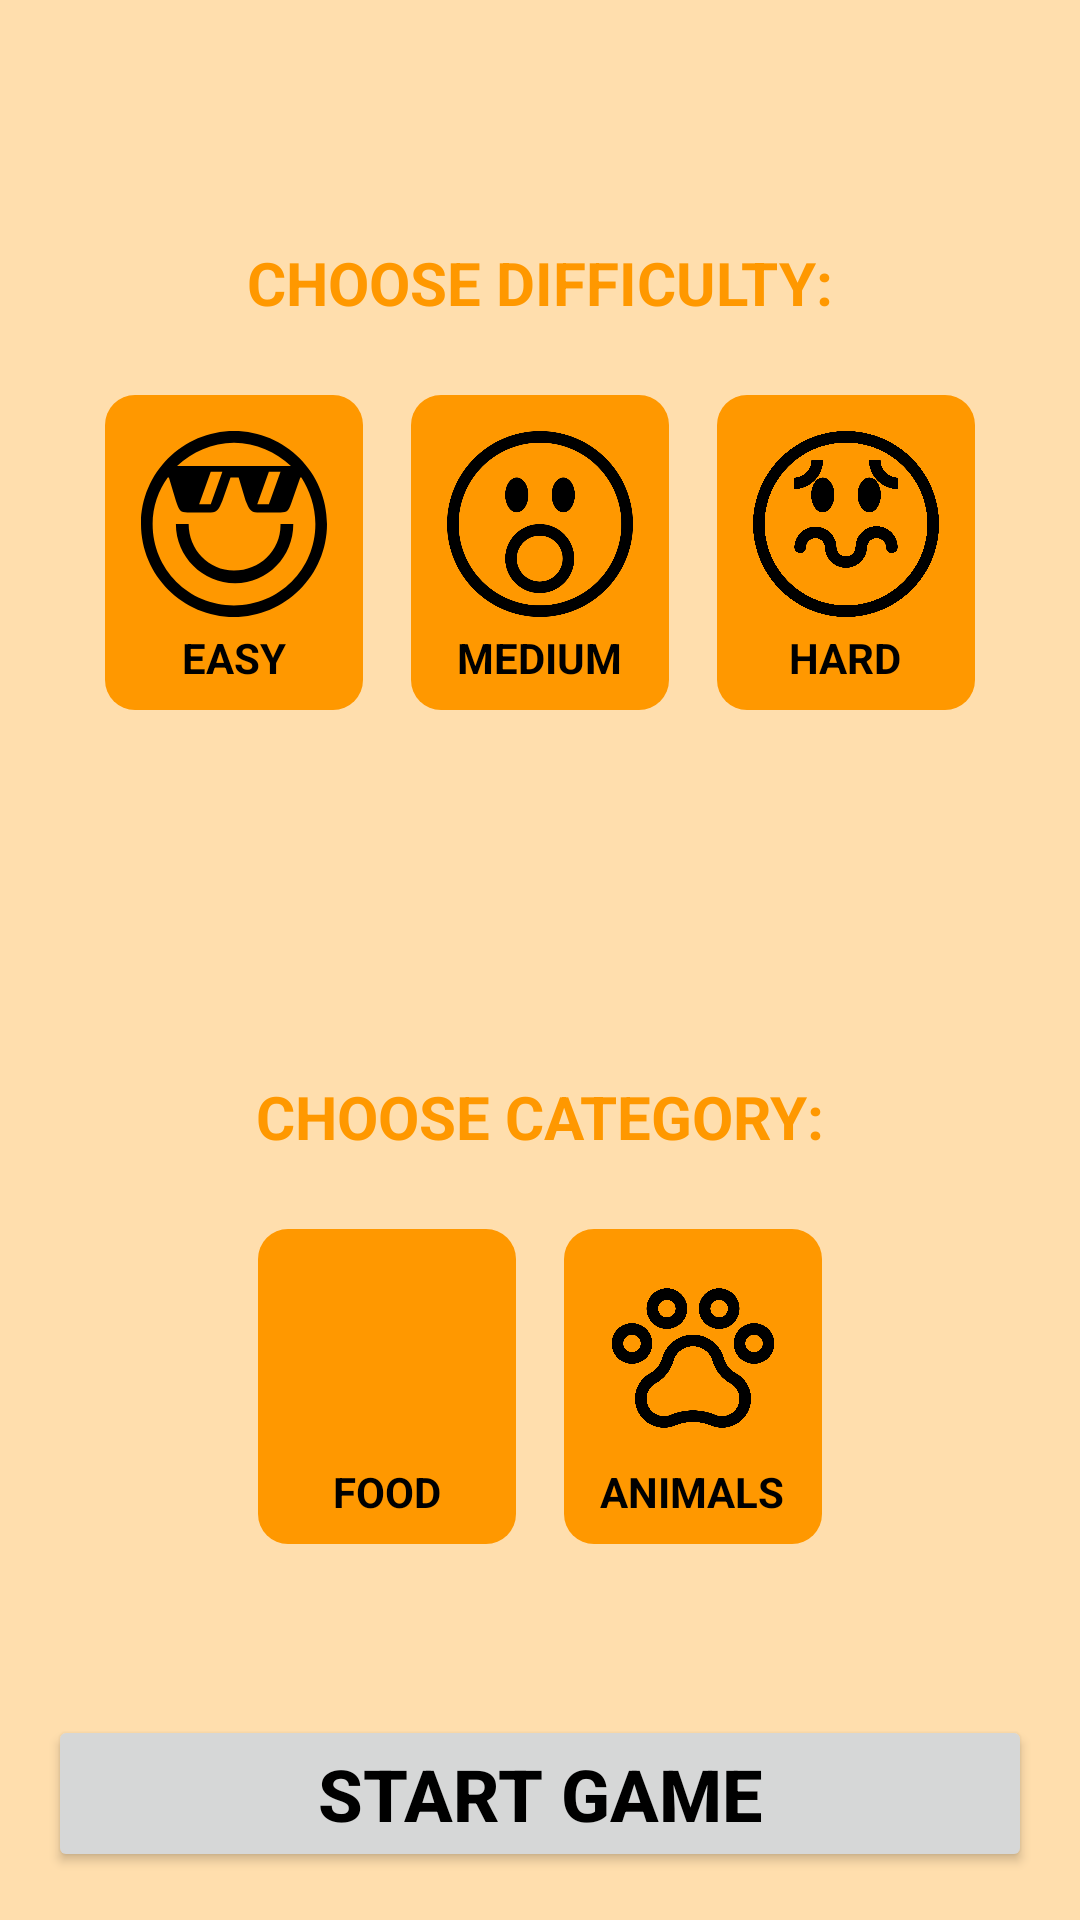

This screen was rendered from an Android layout file. Write that file and the resources it references.
<!-- AndroidManifest.xml: application theme Theme.MemoryCards -->
<!-- res/layout/activity_difficulty.xml -->
<?xml version="1.0" encoding="utf-8"?>
<LinearLayout xmlns:android="http://schemas.android.com/apk/res/android"
    xmlns:app="http://schemas.android.com/apk/res-auto"
    xmlns:tools="http://schemas.android.com/tools"
    android:layout_width="match_parent"
    android:layout_height="match_parent"
    android:background="@color/orange_light"
    android:orientation="vertical"
    android:padding="16dp"
    tools:context=".DifficultyActivity">


    <LinearLayout
        android:layout_width="match_parent"
        android:layout_height="0dp"
        android:layout_weight="1"
        android:gravity="center"
        android:orientation="vertical">

        <TextView
            android:layout_width="wrap_content"
            android:layout_height="wrap_content"
            android:layout_gravity="center_horizontal"
            android:layout_margin="16dp"
            android:text="CHOOSE DIFFICULTY:"
            android:textColor="@color/orange"
            android:textSize="20sp"
            android:textStyle="bold" />

        <LinearLayout
            android:layout_width="match_parent"
            android:layout_height="wrap_content"
            android:gravity="center"
            android:orientation="horizontal">

            <LinearLayout
                android:id="@+id/buttonEasy"
                android:layout_width="wrap_content"
                android:layout_height="wrap_content"
                android:layout_margin="8dp"
                android:background="@drawable/background_card_orange"
                android:gravity="center"
                android:orientation="vertical"
                android:padding="8dp">

                <ImageView
                    android:id="@+id/imageViewEasy"
                    android:layout_width="70dp"
                    android:layout_height="70dp"
                    android:padding="4dp"
                    android:src="@drawable/ic_easy" />

                <TextView
                    android:layout_width="wrap_content"
                    android:layout_height="wrap_content"
                    android:text="EASY"
                    android:textColor="@color/black"
                    android:textStyle="bold" />
            </LinearLayout>

            <LinearLayout
                android:id="@+id/buttonMedium"
                android:layout_width="wrap_content"
                android:layout_height="wrap_content"
                android:layout_margin="8dp"
                android:background="@drawable/background_card_orange"
                android:gravity="center"
                android:orientation="vertical"
                android:padding="8dp">

                <ImageView
                    android:id="@+id/imageViewMedium"
                    android:layout_width="70dp"
                    android:layout_height="70dp"
                    android:padding="4dp"
                    android:src="@drawable/ic_medium" />

                <TextView
                    android:layout_width="wrap_content"
                    android:layout_height="wrap_content"
                    android:text="MEDIUM"
                    android:textColor="@color/black"
                    android:textStyle="bold" />
            </LinearLayout>

            <LinearLayout
                android:id="@+id/buttonHard"
                android:layout_width="wrap_content"
                android:layout_height="wrap_content"
                android:layout_margin="8dp"
                android:background="@drawable/background_card_orange"
                android:gravity="center"
                android:orientation="vertical"
                android:padding="8dp">

                <ImageView
                    android:id="@+id/imageViewHard"
                    android:layout_width="70dp"
                    android:layout_height="70dp"
                    android:padding="4dp"
                    android:src="@drawable/ic_hard" />

                <TextView
                    android:layout_width="wrap_content"
                    android:layout_height="wrap_content"
                    android:text="HARD"
                    android:textColor="@color/black"
                    android:textStyle="bold" />
            </LinearLayout>
        </LinearLayout>
    </LinearLayout>

    <LinearLayout
        android:layout_width="match_parent"
        android:layout_height="0dp"
        android:layout_weight="1"
        android:gravity="center"
        android:orientation="vertical">

        <TextView
            android:layout_width="wrap_content"
            android:layout_height="wrap_content"
            android:layout_gravity="center_horizontal"
            android:layout_margin="16dp"
            android:text="CHOOSE CATEGORY:"
            android:textColor="@color/orange"
            android:textSize="20sp"
            android:textStyle="bold" />

        <LinearLayout
            android:layout_width="match_parent"
            android:layout_height="wrap_content"
            android:gravity="center"
            android:orientation="horizontal">

            <LinearLayout
                android:id="@+id/buttonFood"
                android:layout_width="wrap_content"
                android:layout_height="wrap_content"
                android:layout_margin="8dp"
                android:background="@drawable/background_card_orange"
                android:gravity="center"
                android:orientation="vertical"
                android:padding="8dp">

                <ImageView
                    android:id="@+id/imageViewFood"
                    android:layout_width="70dp"
                    android:layout_height="70dp"
                    android:padding="4dp"
                    android:src="@drawable/ic_food" />

                <TextView
                    android:layout_width="wrap_content"
                    android:layout_height="wrap_content"
                    android:text="FOOD"
                    android:textColor="@color/black"
                    android:textStyle="bold" />
            </LinearLayout>

            <LinearLayout
                android:id="@+id/buttonAnimals"
                android:layout_width="wrap_content"
                android:layout_height="wrap_content"
                android:layout_margin="8dp"
                android:background="@drawable/background_card_orange"
                android:gravity="center"
                android:orientation="vertical"
                android:padding="8dp">

                <ImageView
                    android:id="@+id/imageViewAnimals"
                    android:layout_width="70dp"
                    android:layout_height="70dp"
                    android:padding="4dp"
                    android:src="@drawable/ic_animals" />

                <TextView
                    android:layout_width="wrap_content"
                    android:layout_height="wrap_content"
                    android:text="ANIMALS"
                    android:textColor="@color/black"
                    android:textStyle="bold" />
            </LinearLayout>

        </LinearLayout>

    </LinearLayout>

    <Button
        android:id="@+id/buttonStartGame"
        android:layout_width="match_parent"
        android:layout_height="wrap_content"
        android:text="start game"
        android:textColor="@color/black"
        android:textSize="24sp"
        android:textStyle="bold" />


</LinearLayout>
<!-- resources referenced by this layout -->
<resources>
  <color name="black">#FF000000</color>
  <color name="orange">#FF9800</color>
  <color name="orange_light">#FFDEAD</color>
  <!-- drawable background_card_orange (drawable) -->
  <?xml version="1.0" encoding="utf-8"?>
  <shape android:shape="rectangle" xmlns:android="http://schemas.android.com/apk/res/android">
  
      <solid android:color="@color/orange" />
      <corners android:radius="10dp" />
  </shape>
  <!-- drawable ic_easy (drawable) -->
  <vector xmlns:android="http://schemas.android.com/apk/res/android"
      android:width="16dp"
      android:height="16dp"
      android:viewportWidth="16"
      android:viewportHeight="16">
    <path
        android:fillColor="#FF000000"
        android:pathData="M8.1,13.1C5.3,13.1 3,10.8 3,8h1.1c0,2.2 1.7,4 3.9,4s4,-1.7 4,-3.9c0,0 0,-0.1 0,-0.1h1.1C13.1,10.8 10.9,13.1 8.1,13.1z"/>
    <path
        android:fillColor="#FF000000"
        android:pathData="M8,0C3.6,0 0,3.6 0,8s3.6,8 8,8s8,-3.6 8,-8S12.4,0 8,0zM12.9,3H3.1c1.3,-1.2 3,-2 4.9,-2C9.9,1 11.6,1.8 12.9,3zM12,3.5l-1,2.8h-1l1,-2.8H12zM7,3.5L6,6.3H5l1,-2.8H7zM8,15c-3.9,0 -7,-3.1 -7,-7c0,-1.5 0.5,-2.9 1.3,-4h0.1L3,6c0.3,0.9 0.4,1 1,1h2c0.6,0 0.7,-0.3 1,-1l0.7,-2h0.7L9,6c0.3,0.7 0.4,1 1,1h2c0.6,0 0.7,-0.1 1,-1l0.7,-2h0.1C14.5,5.1 15,6.5 15,8C15,11.9 11.9,15 8,15z"/>
  </vector>
  <!-- drawable ic_hard (drawable) -->
  <vector xmlns:android="http://schemas.android.com/apk/res/android"
      android:width="16dp"
      android:height="16dp"
      android:viewportWidth="16"
      android:viewportHeight="16">
    <path
        android:fillColor="#FF000000"
        android:pathData="M5,5.5a1,1.5 0,1 0,2 0a1,1.5 0,1 0,-2 0z"/>
    <path
        android:fillColor="#FF000000"
        android:pathData="M9,5.5a1,1.5 0,1 0,2 0a1,1.5 0,1 0,-2 0z"/>
    <path
        android:fillColor="#FF000000"
        android:pathData="M8,1A7,7 0,1 1,1 8,7.008 7.008,0 0,1 8,1M8,0a8,8 0,1 0,8 8A8,8 0,0 0,8 0Z"/>
    <path
        android:fillColor="#FF000000"
        android:pathData="M10.63,8.188A1.815,1.815 0,0 0,8.817 10H8.808a0.813,0.813 0,0 1,-1.625 0,1.813 1.813,0 0,0 -3.625,-0.007V10a0.5,0.5 0,0 0,1 0h0a0.813,0.813 0,0 1,1.625 0,1.813 1.813,0 0,0 3.625,0h0.009a0.813,0.813 0,0 1,1.625 0h0a0.5,0.5 0,0 0,1 0h0A1.814,1.814 0,0 0,10.63 8.188Z"/>
    <path
        android:fillColor="#FF000000"
        android:pathData="M3.5,5V4.012A1.523,1.523 0,0 0,5.03 2.5h1A2.518,2.518 0,0 1,3.5 5Z"/>
    <path
        android:fillColor="#FF000000"
        android:pathData="M12.5,5V4.012A1.523,1.523 0,0 1,10.97 2.5h-1A2.518,2.518 0,0 0,12.5 5Z"/>
  </vector>
  <!-- drawable ic_medium (drawable) -->
  <vector xmlns:android="http://schemas.android.com/apk/res/android"
      android:width="16dp"
      android:height="16dp"
      android:viewportWidth="16"
      android:viewportHeight="16">
    <path
        android:fillColor="#FF000000"
        android:pathData="M7.974,13.948a2.974,2.974 0,1 1,2.974 -2.974A2.977,2.977 0,0 1,7.974 13.948ZM7.974,9a1.974,1.974 0,1 0,1.974 1.974A1.977,1.977 0,0 0,7.974 9Z"/>
    <path
        android:fillColor="#FF000000"
        android:pathData="M5,5.5a1,1.5 0,1 0,2 0a1,1.5 0,1 0,-2 0z"/>
    <path
        android:fillColor="#FF000000"
        android:pathData="M9,5.5a1,1.5 0,1 0,2 0a1,1.5 0,1 0,-2 0z"/>
    <path
        android:fillColor="#FF000000"
        android:pathData="M8,1A7,7 0,1 1,1 8,7.008 7.008,0 0,1 8,1M8,0a8,8 0,1 0,8 8A8,8 0,0 0,8 0Z"/>
  </vector>
  <style name="Theme.MemoryCards" parent="Theme.MaterialComponents.DayNight.DarkActionBar">
          
          <item name="colorPrimary">@color/orange</item>
          <item name="colorPrimaryVariant">@color/orange</item>
          <item name="colorOnPrimary">@color/white</item>
          
          <item name="colorSecondary">@color/orange</item>
          <item name="colorSecondaryVariant">@color/teal_700</item>
          <item name="colorOnSecondary">@color/black</item>
          
          <item name="android:statusBarColor" tools:targetApi="l">?attr/colorPrimaryVariant</item>
          
      </style>
  <color name="white">#FFFFFFFF</color>
  <color name="teal_700">#FF018786</color>
</resources>
